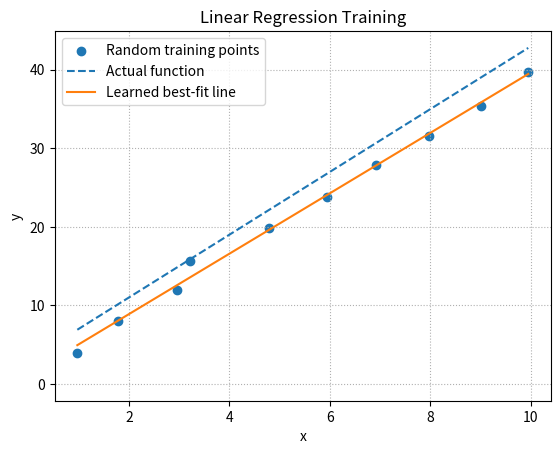

Here is the Python script that generated this plot:
import random
import matplotlib.pyplot as plt
import numpy as np

def func_x(x):
    return ((4*x) + 3) # |y = mx + b| ~ |m = 4 & b = 3|

def noisy_gen_XY(equation, noOfPairs):
    list_of_pair_xy = []
    x_list = []
    y_list = []
    cntr = 0
    for i in range(noOfPairs):
        x = cntr
        y = equation(x)
        noisy_x = x + random.uniform(random.random(), 1)
        noisy_y = y + random.uniform(random.random(), 1)
        list_of_pair_xy.append([noisy_x, noisy_y])
        x_list.append(noisy_x)
        y_list.append(noisy_y)
        
        cntr += 1
    #return list_of_pair_xy, x_list, y_list
    #list_of_pair_xy = genXY(func_x, 10)[0]
    #x_list = genXY(func_x, 10)[1]
    #y_list = genXY(func_x, 10)[2]
    return x_list, y_list

def plain_gen_XY(equation, noOfPairs):
    list_of_pair_xy = []
    x_list = []
    y_list = []
    cntr = 0
    for i in range(noOfPairs):
        x = cntr
        y = equation(x)
        list_of_pair_xy.append([x, y])
        x_list.append(x)
        y_list.append(y)
        
        cntr += 1
    #return list_of_pair_xy, x_list, y_list
    #list_of_pair_xy = genXY(func_x, 10)[0]
    #x_list = genXY(func_x, 10)[1]
    #y_list = genXY(func_x, 10)[2]
    return x_list, y_list

def predict(x, m, b):
    y = m*x + b
    return y 

def loss_mse(predictions, true_y):
    total_error = 0

    for i in range(len(true_y)):
        error = true_y[i] - predictions[i]
        sq_error = error**2
        total_error += sq_error
    mse = total_error/len(true_y)
    return mse

def genPredictions(x_list, m, b):
    predictions= []
    for x in x_list:
        predictions.append(predict(x,m,b))
    return predictions

def gradients(x_list, y_list, predictions):
    m_gradient = 0
    b_gradient = 0

    for i in range(len(x_list)):
        error = y_list[i] - predictions[i]

        m_gradient += -2 * x_list[i] * error
        b_gradient += -2 * error

    m_gradient /= len(x_list)
    b_gradient /= len(x_list)

    return m_gradient, b_gradient

def plot(x_list, y_list, function):
    plt.ion()

    fig, ax = plt.subplots()

    # Random/noisy data points
    points = ax.scatter(
        x_list,
        y_list,
        label="Random training points"
    )

    # X values used for drawing both lines
    x_line = np.linspace(
        min(x_list),
        max(x_list),
        100
    )

    # Actual function: y = 4x + 3
    actual_y = []

    for x in x_line:
        actual_y.append(function(x))

    ax.plot(
        x_line,
        actual_y,
        linestyle="--",
        label="Actual function"
    )

    # Initial learned line: m = 0, b = 0
    learned_line, = ax.plot(
        x_line,
        0 * x_line,
        label="Learned best-fit line"
    )

    ax.set_title("Linear Regression Training")
    ax.set_xlabel("x")
    ax.set_ylabel("y")
    ax.grid(True, linestyle=":")
    ax.legend()

    fig.canvas.draw()
    fig.canvas.flush_events()

    # Give you time to initially see the points/function
    plt.pause(1)

    return fig, points, learned_line, x_line

def run():
    #x_list = gen_XY(func_x, 10)[1]
    #y_list = gen_XY(func_x, 10)[2]
    x_list, y_list = noisy_gen_XY(func_x, 10)

    m = 0 #initial guess
    b = 0  #initial guess

    learning_rate = 0.01

    epochs = 5000
    epochs_passed = 0
    fig, points, learned_line, x_line = plot(x_list, y_list, func_x)
    for i in range(epochs):
        predictions = genPredictions(x_list, m, b)
        current_loss = loss_mse(predictions, y_list)
        m_gradient, b_gradient = gradients(x_list, y_list, predictions)
        m = m - (learning_rate*m_gradient)
        b = b - (learning_rate*b_gradient)
        

        if i % 10 == 0:
            points.set_offsets(np.column_stack((x_list, y_list)))
            learned_line.set_ydata(m * x_line + b)
            fig.canvas.draw_idle()
            fig.canvas.flush_events()
            plt.pause(0.01)
            print(f'Epoch: {epochs_passed}  |  Loss MSE: {current_loss:.30f}')
        epochs_passed += 1
    print(f'Final | m: {m:.20f} | b: {b:.20f} |')

if __name__ == "__main__":
    run()
